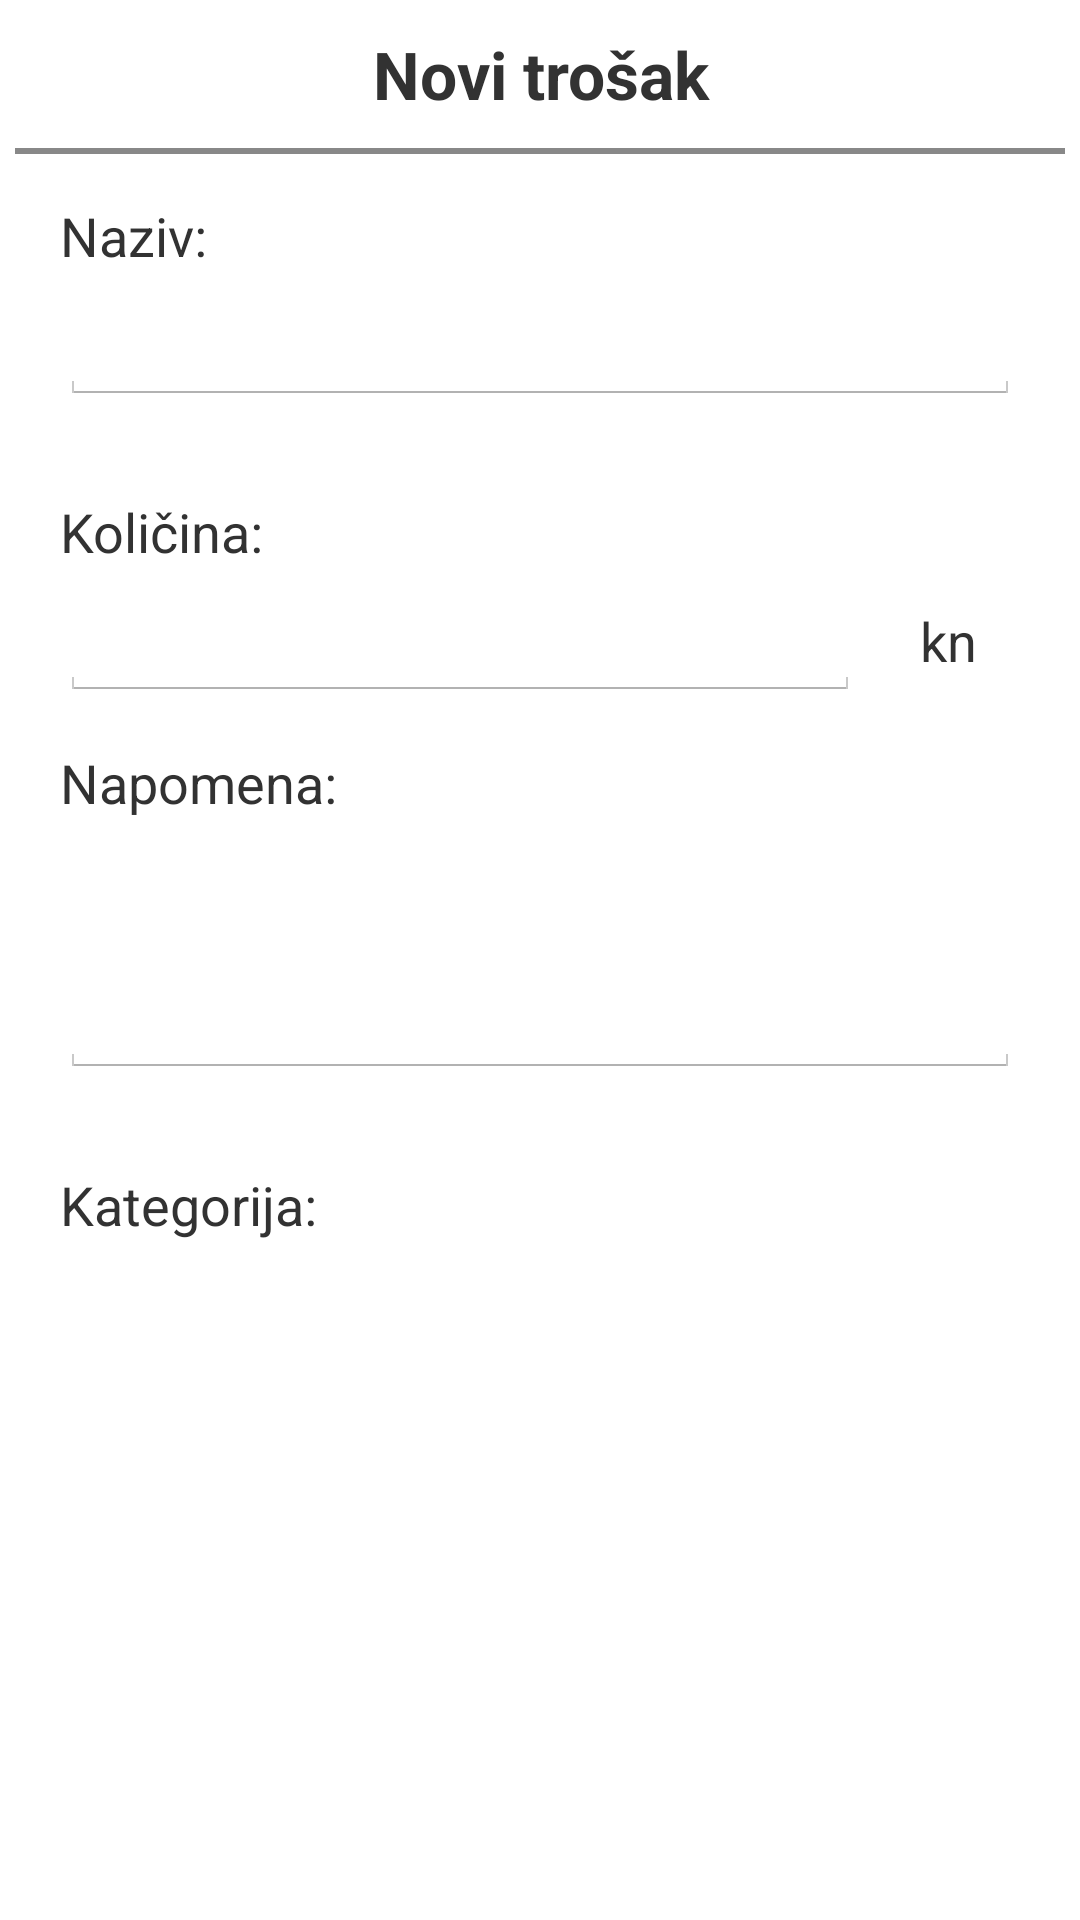

Reconstruct the res/layout file that produces this screen, plus the resources it refers to.
<!-- AndroidManifest.xml: application theme AppTheme -->
<!-- res/layout/activity_add_cost.xml -->
<?xml version="1.0" encoding="utf-8"?>
<android.support.v4.widget.NestedScrollView xmlns:android="http://schemas.android.com/apk/res/android"
    xmlns:app="http://schemas.android.com/apk/res-auto"
    xmlns:tools="http://schemas.android.com/tools"
    android:layout_width="match_parent"
    android:layout_height="match_parent"
    tools:context="com.stedisa.AddCostActivity">
    <LinearLayout
        android:layout_width="match_parent"
        android:layout_height="match_parent"
        android:orientation="vertical">

        <TextView
            android:layout_width="match_parent"
            android:layout_height="wrap_content"
            android:text="@string/new_cost"
            android:textAlignment="center"
            android:textSize="22sp"
            android:textStyle="bold"
            android:layout_marginTop="10dp"
            android:layout_marginBottom="10dp"/>
        <View
            android:layout_width="match_parent"
            android:layout_height="2dp"
            android:layout_marginLeft="5dp"
            android:layout_marginRight="5dp"
            android:background="#FF888888" />

        <TextView
            android:id="@+id/textView"
            android:layout_width="match_parent"
            android:layout_height="wrap_content"
            android:layout_marginLeft="20dp"
            android:layout_marginRight="20dp"
            android:layout_marginTop="15dp"
            android:text="@string/title"
            android:textSize="18sp" />

        <EditText
            android:id="@+id/newCostTitle"
            android:layout_width="match_parent"
            android:layout_height="wrap_content"
            android:layout_marginLeft="20dp"
            android:layout_marginRight="20dp"
            android:layout_marginTop="5dp"
            android:textSize="18sp"
            android:inputType="text"/>

        <TextView
            android:layout_width="match_parent"
            android:layout_height="wrap_content"
            android:text="@string/quantity"
            android:layout_marginLeft="20dp"
            android:layout_marginRight="20dp"
            android:layout_marginTop="30dp"
            android:textSize="18sp"/>
        <LinearLayout
            android:layout_width="match_parent"
            android:layout_height="wrap_content"
            android:orientation="horizontal">

            <EditText
                android:id="@+id/newCostQuantity"
                android:layout_width="0dp"
                android:layout_height="wrap_content"
                android:layout_weight="8"
                android:layout_marginLeft="20dp"
                android:layout_marginRight="20dp"
                android:layout_marginTop="5dp"
                android:inputType="numberDecimal"
                android:textSize="18sp"/>
            <TextView
                android:layout_width="0dp"
                android:layout_height="wrap_content"
                android:layout_weight="1"
                android:layout_marginRight="20dp"
                android:layout_marginTop="5dp"
                android:textSize="18sp"
                android:text="kn"/>
        </LinearLayout>
        <TextView
            android:layout_width="match_parent"
            android:layout_height="wrap_content"
            android:text="@string/description"
            android:layout_marginLeft="20dp"
            android:layout_marginRight="20dp"
            android:layout_marginTop="15dp"
            android:textSize="18sp"/>
        <EditText
            android:id="@+id/newCostDescription"
            android:layout_width="match_parent"
            android:layout_height="wrap_content"
            android:layout_marginLeft="20dp"
            android:layout_marginRight="20dp"
            android:layout_marginTop="5dp"
            android:textSize="18sp"
            android:inputType="textMultiLine"
            android:lines="3"/>
        <TextView
            android:layout_width="match_parent"
            android:layout_height="wrap_content"
            android:text="@string/category"
            android:layout_marginLeft="20dp"
            android:layout_marginRight="20dp"
            android:layout_marginTop="30dp"
            android:textSize="18sp"/>
        <ListView
            android:id="@+id/newCostCategory"
            android:choiceMode="singleChoice"
            android:listSelector="@color/colorAccent"
            android:layout_width="match_parent"
            android:nestedScrollingEnabled="true"
            android:layout_height="200dp"
            android:layout_marginLeft="20dp"
            android:layout_marginRight="20dp"
            android:layout_marginTop="10dp">
        </ListView>
        <LinearLayout
            android:layout_width="match_parent"
            android:layout_height="wrap_content"
            android:orientation="horizontal"
            android:gravity="right"
            android:layout_margin="20dp">
            <Button
                android:id="@+id/newCostButtonCancel"
                android:layout_width="wrap_content"
                android:layout_height="wrap_content"
                android:layout_gravity="end"
                android:text="@string/cancel"/>
            <Button
                android:id="@+id/newCostButtonAdd"
                android:layout_width="wrap_content"
                android:layout_height="wrap_content"
                android:layout_gravity="end"
                android:text="@string/add"/>
        </LinearLayout>
    </LinearLayout>
</android.support.v4.widget.NestedScrollView>
<!-- resources referenced by this layout -->
<resources>
  <color name="colorAccent">#9e9e9e</color>
  <string name="add">Dodaj</string>
  <string name="cancel">Odustani</string>
  <string name="category">Kategorija:</string>
  <string name="description">Napomena:</string>
  <string name="new_cost">Novi trošak</string>
  <string name="quantity">Količina:</string>
  <string name="title">Naziv:</string>
  <style name="AppTheme" parent="android:Theme.Holo.Light.NoActionBar">
          
          <item name="colorPrimary">@color/colorPrimary</item>
          <item name="colorPrimaryDark">@color/colorPrimaryDark</item>
          <item name="colorAccent">@color/colorAccent</item>
          <item name="colorControlHighlight">@color/colorPrimary</item>
      </style>
  <color name="colorPrimary">#3F51B5</color>
  <color name="colorPrimaryDark">#303F9F</color>
</resources>
